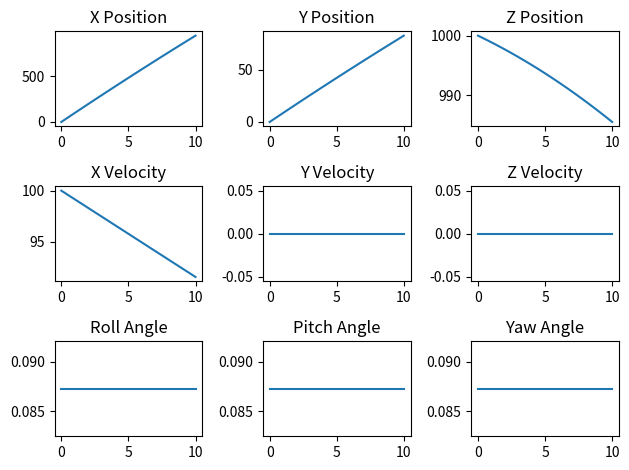
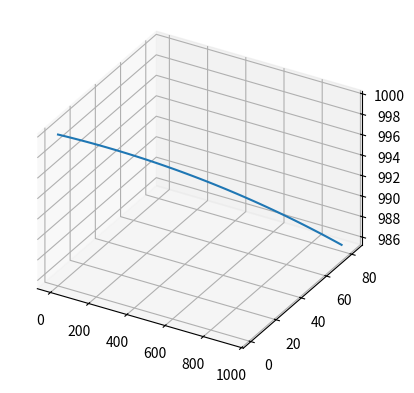

The matplotlib source for these figures, in order:
# -*- coding: utf-8 -*-
"""
Created on Sun Jan 15 04:00:18 2023

[redacted]
"""

import numpy as np


def aircraft_eom(X, t, input_vector, args):
    # unpack the state vector
    x, y, z, u, v, w, phi, theta, psi = X
    # unpack the input vector
    delta_e, delta_a, delta_r, delta_t = input_vector
    # unpack any additional arguments
    g, m, S, c, b, I_x, I_y, I_z = args
    # calculate the derivative of the state vector
    dx = u * np.cos(theta) * np.cos(psi)
    dy = u * np.cos(theta) * np.sin(psi)
    dz = -g + (u * np.sin(theta))
    du = (delta_t * c * np.cos(theta)) / m - (g * np.sin(theta))
    dv = (
        (delta_t * c * np.sin(theta) * np.cos(phi)) / m
        + (delta_e * S * c) / (m * b)
        - (u * w)
    )
    dw = (
        (delta_t * c * np.sin(theta) * np.sin(phi)) / m
        + (delta_a * S * c) / (m * b)
        - (u * v)
    )
    dphi = (delta_r * S * c) / (I_x * b) + (v * w)
    dtheta = (delta_a * S * c) / (I_y * b) - (u * w)
    dpsi = (delta_r * S * c) / (I_z * b) - (u * v)
    return np.array([dx, dy, dz, du, dv, dw, dphi, dtheta, dpsi])


def runge_kutta(eom, X0, t, u, h, args):
    n = len(t)
    X = X0
    Y = np.zeros([n, len(X0)])
    Y[0] = X0
    for i in range(1, n):
        k1 = h * eom(X, t[i - 1], u, args)
        k2 = h * eom(X + 0.5 * k1, t[i - 1] + 0.5 * h, u, args)
        k3 = h * eom(X + 0.5 * k2, t[i - 1] + 0.5 * h, u, args)
        k4 = h * eom(X + k3, t[i - 1] + h, u, args)
        X = X + (1 / 6) * (k1 + 2 * k2 + 2 * k3 + k4)
        Y[i] = X
    return Y


# Define the initial conditions and input
X0 = [0, 0, 1000, 100, 0, 0, np.radians(5), np.radians(5), np.radians(5)]
t = np.linspace(0, 10, 100)
u = np.zeros(4)
args = (9.81, 1000, 10, 1, 20, 2, 2, 2)

# Solve the equations of motion
X = runge_kutta(aircraft_eom, X0, t, u, 0.1, args)
x, y, z, u, v, w, phi, theta, psi = X.T

# Plot the results
import matplotlib.pyplot as plt

plt.figure()
plt.subplot(3, 3, 1)
plt.plot(t, x)
plt.title("X Position")
plt.subplot(3, 3, 2)
plt.plot(t, y)
plt.title("Y Position")
plt.subplot(3, 3, 3)
plt.plot(t, z)
plt.title("Z Position")
plt.subplot(3, 3, 4)
plt.plot(t, u)
plt.title("X Velocity")
plt.subplot(3, 3, 5)
plt.plot(t, v)
plt.title("Y Velocity")
plt.subplot(3, 3, 6)
plt.plot(t, w)
plt.title("Z Velocity")
plt.subplot(3, 3, 7)
plt.plot(t, phi)
plt.title("Roll Angle")
plt.subplot(3, 3, 8)
plt.plot(t, theta)
plt.title("Pitch Angle")
plt.subplot(3, 3, 9)
plt.plot(t, psi)
plt.title("Yaw Angle")
plt.tight_layout()
plt.show()

fig = plt.figure()

ax = fig.add_subplot(projection="3d")
# ax.view_init(vertical_axis='y')
ax.set_proj_type(proj_type="ortho")

ax.plot3D(x, y, z)
